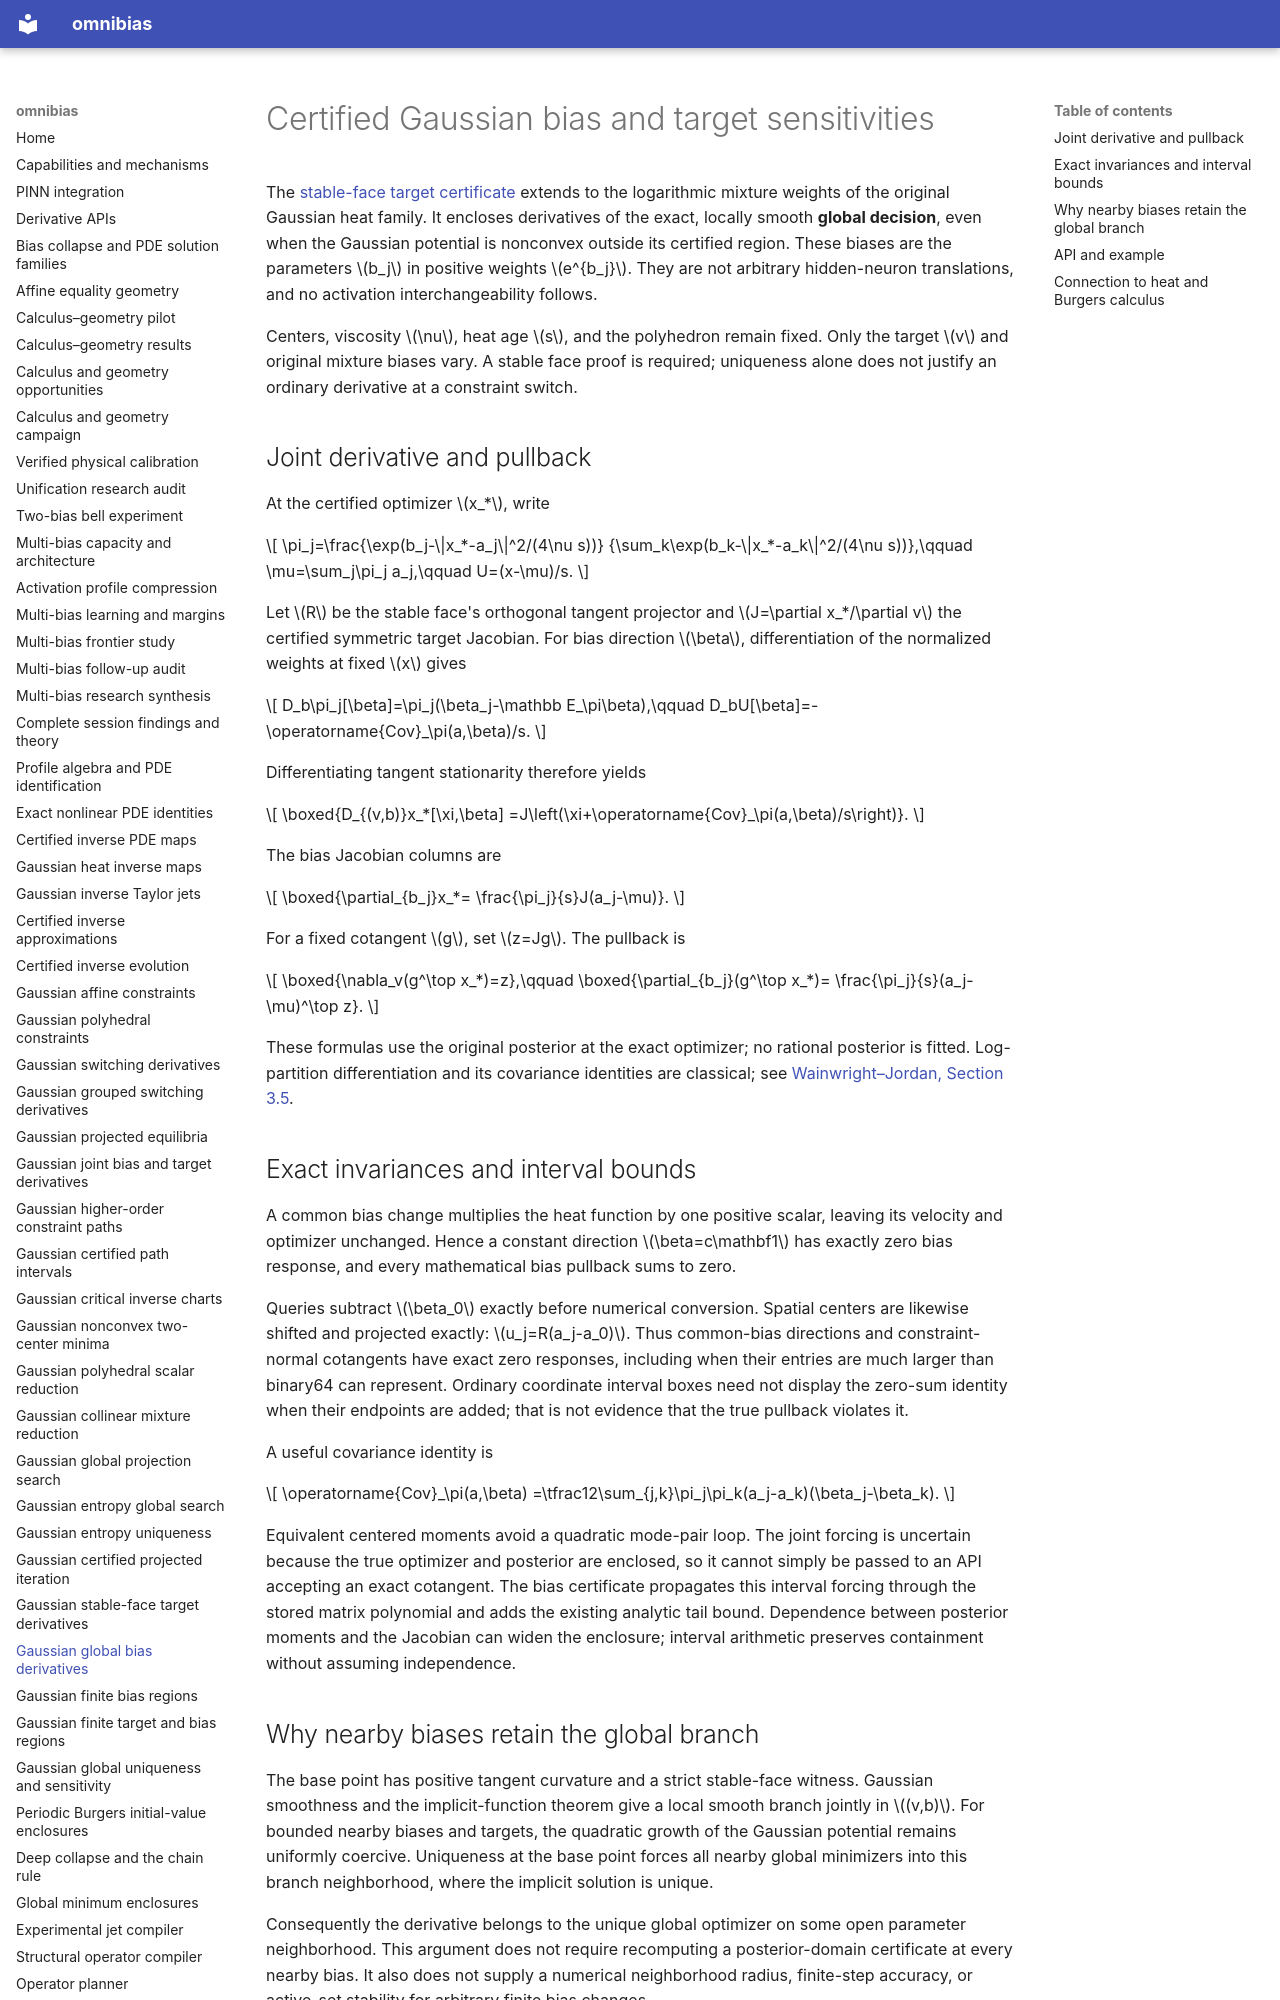

repository: derivon-ai/omnibias · page: gaussian-entropy-bias/index.html · generator: mkdocs

# Certified Gaussian bias and target sensitivities

The [stable-face target certificate](gaussian-entropy-sensitivity.md) extends
to the logarithmic mixture weights of the original Gaussian heat family.
It encloses derivatives of the exact, locally smooth **global decision**,
even when the Gaussian potential is nonconvex outside its certified region.
These biases are the parameters \(b_j\) in positive weights \(e^{b_j}\).
They are not arbitrary hidden-neuron translations, and no activation
interchangeability follows.

Centers, viscosity \(\nu\), heat age \(s\), and the polyhedron remain
fixed. Only the target \(v\) and original mixture biases vary. A stable
face proof is required; uniqueness alone does not justify an ordinary
derivative at a constraint switch.

## Joint derivative and pullback

At the certified optimizer \(x_*\), write

\[
\pi_j=\frac{\exp(b_j-\|x_*-a_j\|^2/(4\nu s))}
{\sum_k\exp(b_k-\|x_*-a_k\|^2/(4\nu s))},\qquad
\mu=\sum_j\pi_j a_j,\qquad U=(x-\mu)/s.
\]

Let \(R\) be the stable face's orthogonal tangent projector and
\(J=\partial x_*/\partial v\) the certified symmetric target Jacobian.
For bias direction \(\beta\), differentiation of the normalized weights
at fixed \(x\) gives

\[
D_b\pi_j[\beta]=\pi_j(\beta_j-\mathbb E_\pi\beta),\qquad
D_bU[\beta]=-\operatorname{Cov}_\pi(a,\beta)/s.
\]

Differentiating tangent stationarity therefore yields

\[
\boxed{D_{(v,b)}x_*[\xi,\beta]
=J\left(\xi+\operatorname{Cov}_\pi(a,\beta)/s\right)}.
\]

The bias Jacobian columns are

\[
\boxed{\partial_{b_j}x_*=
\frac{\pi_j}{s}J(a_j-\mu)}.
\]

For a fixed cotangent \(g\), set \(z=Jg\). The pullback is

\[
\boxed{\nabla_v(g^\top x_*)=z},\qquad
\boxed{\partial_{b_j}(g^\top x_*)=
\frac{\pi_j}{s}(a_j-\mu)^\top z}.
\]

These formulas use the original posterior at the exact optimizer; no rational
posterior is fitted. Log-partition differentiation and its covariance
identities are classical; see [Wainwright–Jordan, Section 3.5](https://people.eecs.berkeley.edu/~jordan/sail/readings/wainwright-jordan-fnt.pdf).

## Exact invariances and interval bounds

A common bias change multiplies the heat function by one positive scalar,
leaving its velocity and optimizer unchanged. Hence a constant direction
\(\beta=c\mathbf1\) has exactly zero bias response, and every mathematical
bias pullback sums to zero.

Queries subtract \(\beta_0\) exactly before numerical conversion. Spatial
centers are likewise shifted and projected exactly:
\(u_j=R(a_j-a_0)\). Thus common-bias directions and constraint-normal
cotangents have exact zero responses, including when their entries are much
larger than binary64 can represent. Ordinary coordinate interval boxes need
not display the zero-sum identity when their endpoints are added; that is
not evidence that the true pullback violates it.

A useful covariance identity is

\[
\operatorname{Cov}_\pi(a,\beta)
=\tfrac12\sum_{j,k}\pi_j\pi_k(a_j-a_k)(\beta_j-\beta_k).
\]

Equivalent centered moments avoid a quadratic mode-pair loop. The joint
forcing is uncertain because the true optimizer and posterior are enclosed,
so it cannot simply be passed to an API accepting an exact cotangent. The
bias certificate propagates this interval forcing through the stored matrix
polynomial and adds the existing analytic tail bound. Dependence between
posterior moments and the Jacobian can widen the enclosure; interval
arithmetic preserves containment without assuming independence.
